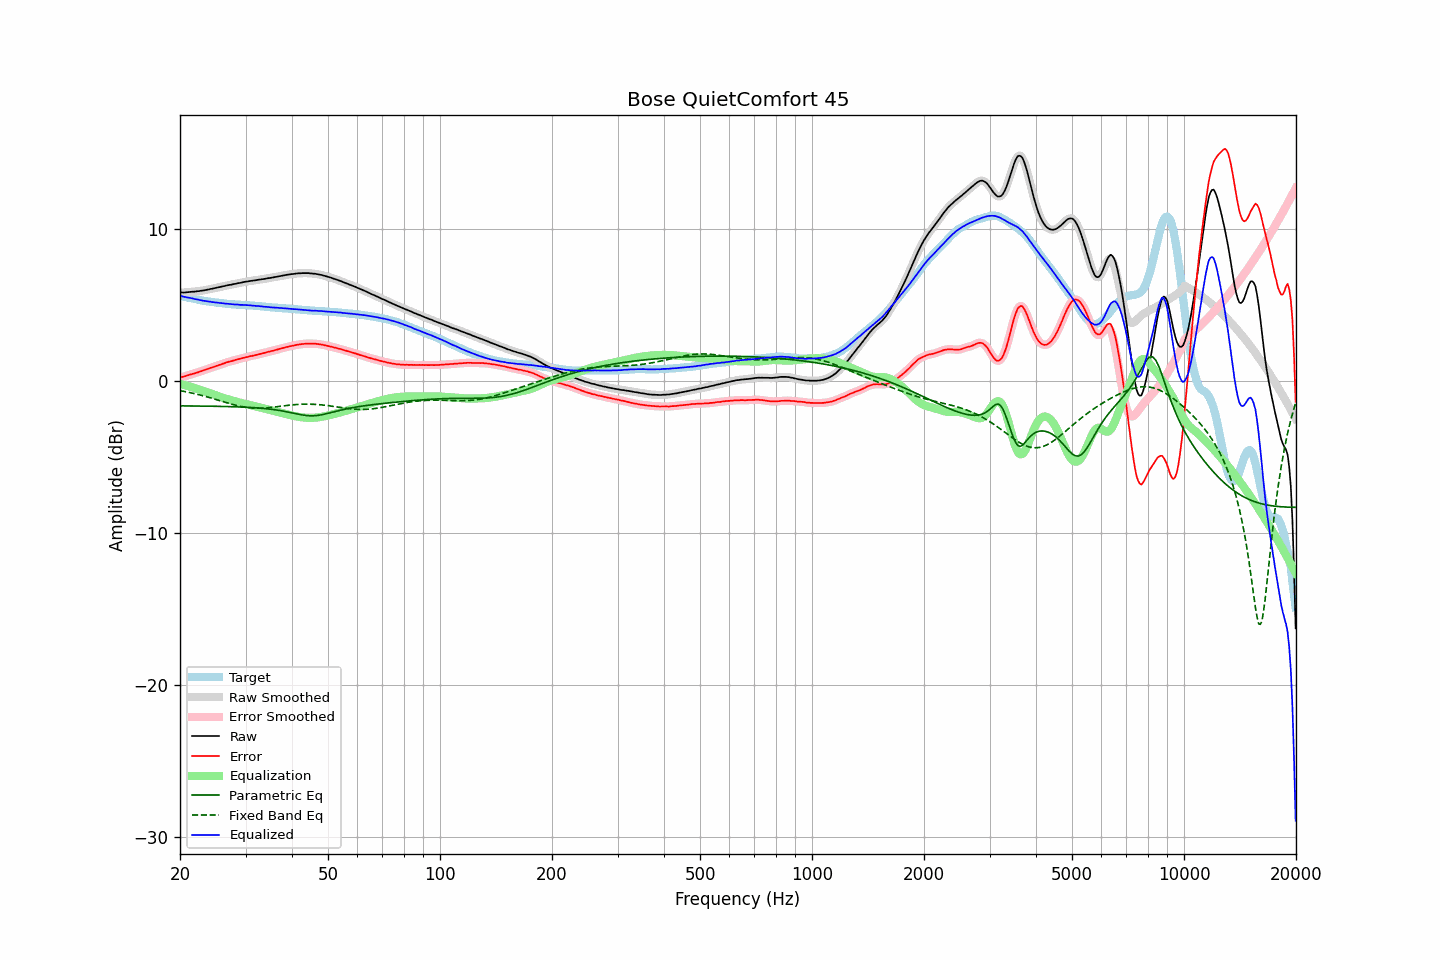

The data file committed next to this chart (first rows):
frequency, raw, error, smoothed, error_smoothed, equalization, parametric_eq, fixed_band_eq, equalized_raw, equalized_smoothed, target
20.00, 5.79, 0.21, 5.79, 0.21, -0.21, -1.65, -0.65, 5.58, 5.58, 5.58
20.20, 5.80, 0.24, 5.79, 0.24, -0.24, -1.66, -0.67, 5.56, 5.56, 5.56
20.40, 5.79, 0.26, 5.80, 0.26, -0.27, -1.66, -0.69, 5.52, 5.53, 5.53
20.61, 5.80, 0.29, 5.80, 0.29, -0.29, -1.66, -0.71, 5.51, 5.51, 5.51
20.81, 5.81, 0.32, 5.81, 0.32, -0.32, -1.66, -0.74, 5.49, 5.48, 5.49
21.02, 5.82, 0.36, 5.82, 0.36, -0.35, -1.66, -0.76, 5.47, 5.47, 5.46
21.23, 5.83, 0.39, 5.83, 0.39, -0.39, -1.66, -0.78, 5.44, 5.45, 5.44
21.44, 5.84, 0.42, 5.84, 0.42, -0.42, -1.66, -0.80, 5.42, 5.42, 5.42
21.66, 5.85, 0.45, 5.85, 0.45, -0.45, -1.66, -0.83, 5.40, 5.40, 5.40
21.87, 5.85, 0.47, 5.86, 0.48, -0.48, -1.66, -0.85, 5.37, 5.37, 5.38
22.09, 5.87, 0.51, 5.87, 0.51, -0.52, -1.66, -0.87, 5.35, 5.35, 5.36
22.31, 5.88, 0.54, 5.88, 0.55, -0.55, -1.67, -0.90, 5.33, 5.33, 5.34
22.54, 5.89, 0.58, 5.89, 0.58, -0.58, -1.67, -0.93, 5.31, 5.31, 5.31
22.76, 5.91, 0.62, 5.91, 0.62, -0.62, -1.67, -0.95, 5.29, 5.29, 5.29
22.99, 5.92, 0.65, 5.92, 0.66, -0.65, -1.67, -0.98, 5.27, 5.27, 5.27
23.22, 5.94, 0.69, 5.94, 0.69, -0.69, -1.67, -1.01, 5.25, 5.25, 5.25
23.45, 5.96, 0.73, 5.96, 0.73, -0.73, -1.67, -1.04, 5.23, 5.23, 5.23
23.69, 5.98, 0.77, 5.98, 0.77, -0.76, -1.67, -1.07, 5.21, 5.22, 5.21
23.92, 6.00, 0.80, 6.00, 0.80, -0.80, -1.67, -1.10, 5.20, 5.20, 5.20
24.16, 6.03, 0.85, 6.02, 0.84, -0.84, -1.68, -1.13, 5.19, 5.19, 5.18
24.40, 6.04, 0.87, 6.05, 0.87, -0.87, -1.68, -1.16, 5.17, 5.17, 5.17
24.65, 6.07, 0.91, 6.07, 0.91, -0.91, -1.68, -1.19, 5.16, 5.16, 5.16
24.89, 6.09, 0.95, 6.09, 0.95, -0.95, -1.68, -1.22, 5.14, 5.15, 5.14
25.14, 6.12, 0.99, 6.12, 0.99, -0.98, -1.68, -1.25, 5.14, 5.13, 5.13
25.39, 6.14, 1.02, 6.14, 1.02, -1.02, -1.69, -1.29, 5.12, 5.12, 5.12
25.65, 6.16, 1.05, 6.16, 1.05, -1.06, -1.69, -1.32, 5.10, 5.11, 5.11
25.91, 6.19, 1.09, 6.19, 1.09, -1.09, -1.69, -1.35, 5.10, 5.09, 5.10
26.16, 6.21, 1.12, 6.21, 1.13, -1.13, -1.69, -1.38, 5.08, 5.08, 5.09
26.43, 6.23, 1.16, 6.23, 1.16, -1.16, -1.70, -1.41, 5.07, 5.07, 5.07
26.69, 6.26, 1.20, 6.26, 1.20, -1.20, -1.70, -1.45, 5.06, 5.06, 5.06
26.96, 6.28, 1.23, 6.28, 1.23, -1.23, -1.70, -1.48, 5.05, 5.05, 5.05
27.23, 6.30, 1.26, 6.30, 1.26, -1.26, -1.70, -1.51, 5.04, 5.04, 5.04
27.50, 6.31, 1.29, 6.32, 1.29, -1.29, -1.71, -1.54, 5.02, 5.03, 5.02
27.77, 6.34, 1.32, 6.34, 1.32, -1.32, -1.71, -1.57, 5.02, 5.02, 5.02
28.05, 6.36, 1.35, 6.36, 1.35, -1.35, -1.71, -1.60, 5.01, 5.01, 5.01
28.33, 6.38, 1.38, 6.38, 1.38, -1.38, -1.72, -1.62, 5.00, 5.01, 5.00
28.62, 6.41, 1.41, 6.40, 1.40, -1.41, -1.72, -1.65, 5.00, 5.00, 5.00
28.90, 6.42, 1.43, 6.42, 1.43, -1.43, -1.72, -1.67, 4.99, 4.99, 4.99
29.19, 6.44, 1.45, 6.44, 1.46, -1.46, -1.73, -1.69, 4.98, 4.98, 4.99
29.48, 6.47, 1.49, 6.47, 1.49, -1.49, -1.73, -1.71, 4.98, 4.98, 4.98
29.78, 6.49, 1.51, 6.49, 1.51, -1.51, -1.74, -1.73, 4.98, 4.98, 4.98
30.08, 6.51, 1.54, 6.51, 1.54, -1.54, -1.74, -1.75, 4.97, 4.97, 4.96
30.38, 6.52, 1.56, 6.52, 1.56, -1.56, -1.75, -1.77, 4.96, 4.96, 4.96
30.68, 6.54, 1.59, 6.54, 1.59, -1.59, -1.75, -1.78, 4.95, 4.95, 4.95
30.99, 6.56, 1.62, 6.56, 1.61, -1.61, -1.76, -1.79, 4.95, 4.94, 4.94
31.30, 6.57, 1.63, 6.57, 1.64, -1.64, -1.77, -1.80, 4.93, 4.94, 4.94
31.61, 6.59, 1.66, 6.59, 1.66, -1.66, -1.77, -1.80, 4.93, 4.93, 4.93
31.93, 6.60, 1.68, 6.60, 1.68, -1.68, -1.78, -1.81, 4.92, 4.92, 4.92
32.24, 6.62, 1.71, 6.62, 1.71, -1.71, -1.79, -1.81, 4.91, 4.91, 4.91
32.57, 6.64, 1.74, 6.64, 1.73, -1.74, -1.80, -1.81, 4.90, 4.90, 4.90
32.89, 6.65, 1.76, 6.65, 1.76, -1.76, -1.80, -1.81, 4.89, 4.89, 4.89
33.22, 6.67, 1.79, 6.67, 1.79, -1.79, -1.81, -1.80, 4.88, 4.88, 4.88
33.55, 6.68, 1.81, 6.68, 1.82, -1.82, -1.82, -1.80, 4.87, 4.87, 4.87
33.89, 6.70, 1.84, 6.70, 1.84, -1.84, -1.83, -1.79, 4.86, 4.86, 4.86
34.23, 6.72, 1.88, 6.72, 1.87, -1.87, -1.84, -1.79, 4.85, 4.85, 4.84
34.57, 6.74, 1.90, 6.74, 1.90, -1.90, -1.86, -1.78, 4.84, 4.84, 4.84
34.92, 6.75, 1.92, 6.75, 1.92, -1.92, -1.87, -1.77, 4.83, 4.83, 4.83
35.27, 6.77, 1.95, 6.77, 1.95, -1.95, -1.88, -1.75, 4.82, 4.82, 4.82
35.62, 6.79, 1.97, 6.79, 1.98, -1.98, -1.89, -1.74, 4.81, 4.81, 4.82
35.97, 6.81, 2.01, 6.81, 2.00, -2.01, -1.91, -1.73, 4.81, 4.80, 4.80
... 635 more rows
